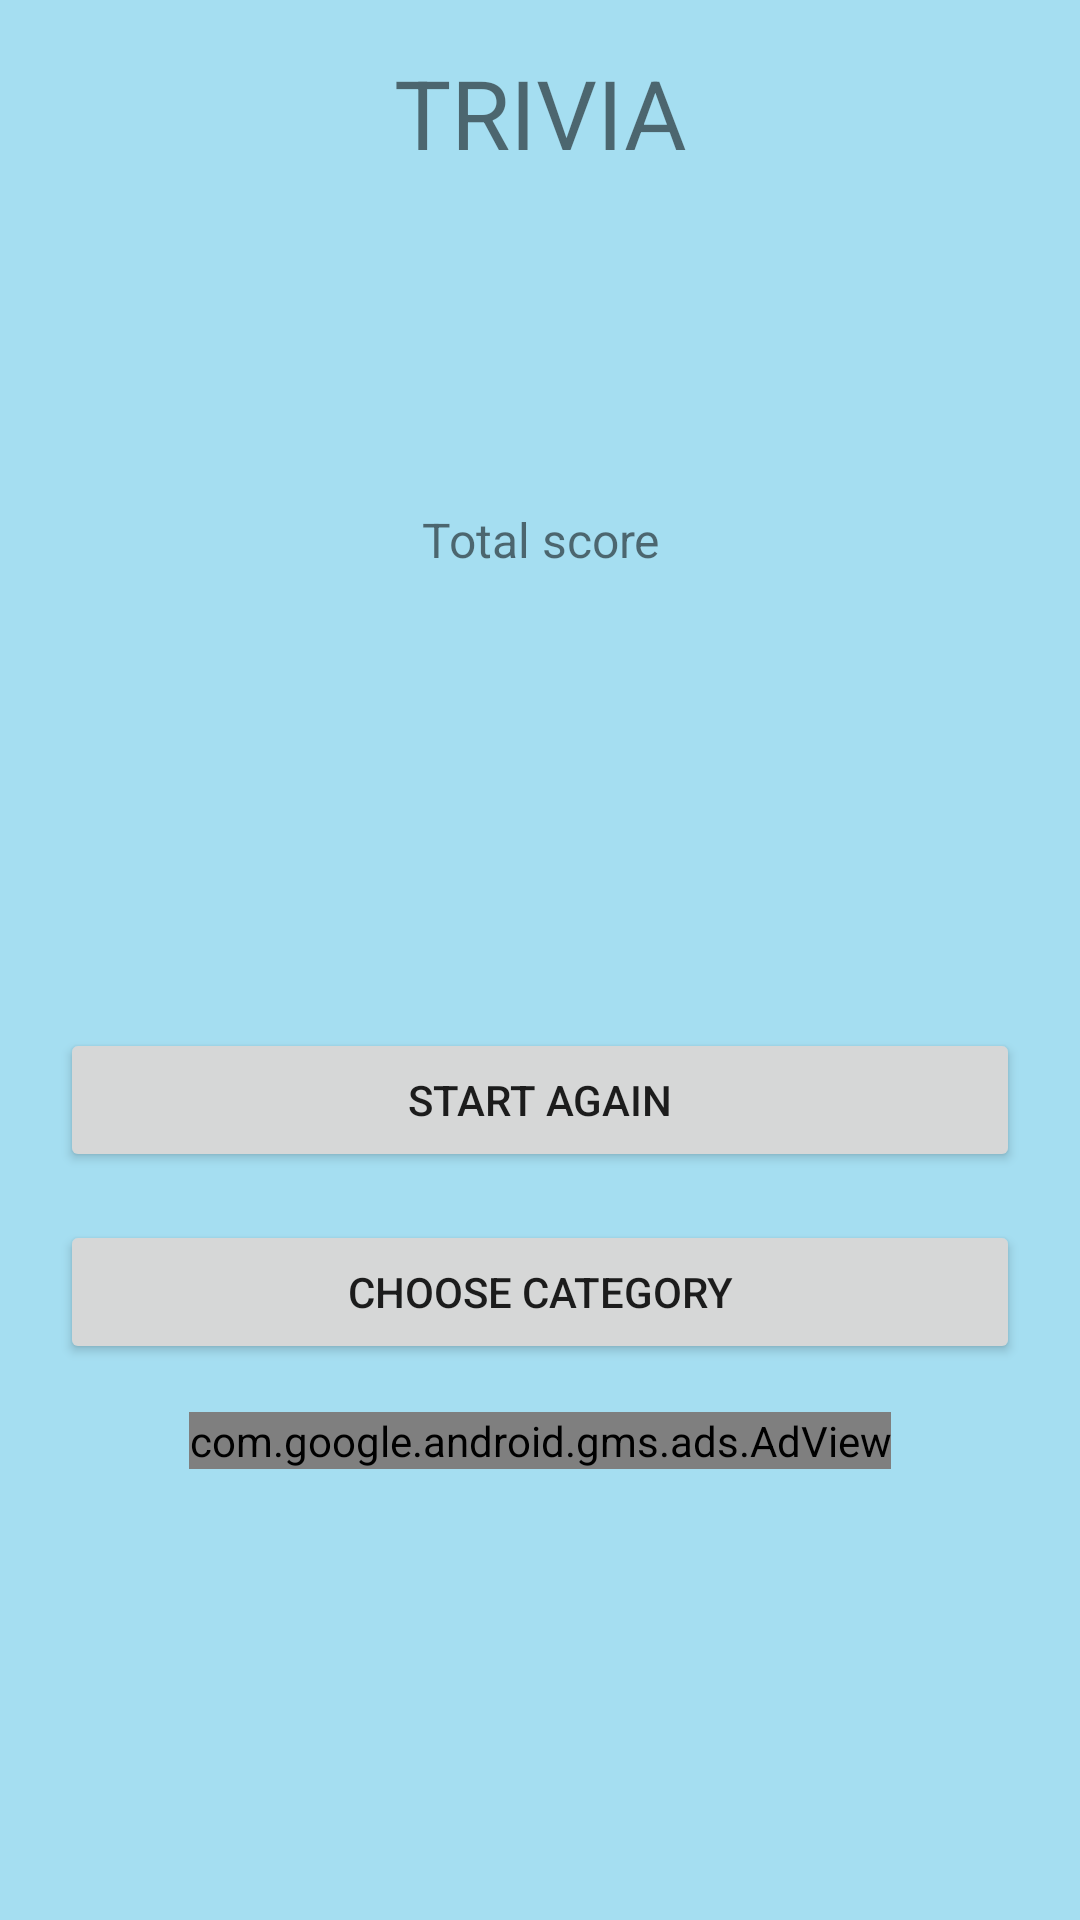

This screen was rendered from an Android layout file. Write that file and the resources it references.
<!-- AndroidManifest.xml: application theme Theme.AppCompat.Light.NoActionBar -->
<!-- res/layout/activity_score.xml -->
<?xml version="1.0" encoding="utf-8"?>
<LinearLayout xmlns:android="http://schemas.android.com/apk/res/android"
    xmlns:tools="http://schemas.android.com/tools"
    xmlns:ads="http://schemas.android.com/apk/res-auto"
    android:orientation="vertical"
    android:gravity="center_horizontal"
    android:layout_width="match_parent"
    android:layout_height="match_parent"
    android:background="@color/colorPrimaryLight"
    tools:context=".QuestionActivity">

    <TextView
        android:id="@+id/title_text_view"
        android:layout_width="match_parent"
        android:layout_height="wrap_content"
        android:textSize="@dimen/title_text_size"
        android:layout_margin="@dimen/margin"
        android:layout_marginBottom="@dimen/margin"
        android:text="@string/trivia_title"
        android:gravity="center_horizontal" />
    <TextView
        android:id="@+id/score_category_text_view"
        android:layout_width="match_parent"
        android:layout_height="wrap_content"
        android:textSize="@dimen/score_text_size"
        android:layout_marginTop="@dimen/margin_top_score"
        android:gravity="center_horizontal" />
    <TextView
        android:id="@+id/round_score_text_view"
        android:layout_width="match_parent"
        android:layout_height="wrap_content"
        android:textSize="@dimen/score_text_size"
        android:layout_marginTop="@dimen/margin_top_score"
        android:layout_marginBottom="@dimen/margin_bottom_score"
        android:gravity="center_horizontal" />
    <TextView
        android:layout_width="match_parent"
        android:layout_height="wrap_content"
        android:textSize="@dimen/large_text_size"
        android:text="@string/total_score_text"
        android:gravity="center_horizontal" />
    <TextView
        android:id="@+id/total_score_text_view"
        android:layout_width="@dimen/total_score_layout_size"
        android:layout_height="@dimen/total_score_layout_size"
        android:textSize="@dimen/title_text_size"
        android:layout_margin="@dimen/padding_text_view"
        android:background="@drawable/circle_text_view"
        android:textColor="@color/colorWhite"
        android:gravity="center"/>
    <Button
        android:id="@+id/start_again"
        android:layout_width="@dimen/default_text_width"
        android:layout_height="wrap_content"
        android:textAllCaps="true"
        android:text="@string/start_again"
        android:layout_marginTop="@dimen/margin"
        android:layout_marginBottom="@dimen/margin"
        android:layout_gravity="center_horizontal"
        android:contentDescription="@string/start_again">
    </Button>
    <Button
        android:id="@+id/choose_category"
        android:layout_width="@dimen/default_text_width"
        android:layout_height="wrap_content"
        android:textAllCaps="true"
        android:text="@string/choose_category"
        android:layout_marginBottom="@dimen/margin"
        android:layout_gravity="center_horizontal"
        android:contentDescription="@string/choose_another_category">
    </Button>
    <com.google.android.gms.ads.AdView
        android:id="@+id/adView"
        android:layout_width="wrap_content"
        android:layout_height="wrap_content"
        android:layout_centerHorizontal="true"
        android:layout_alignParentBottom="true"
        ads:adSize="BANNER"
        ads:adUnitId="@string/banner_ad_unit_id">
    </com.google.android.gms.ads.AdView>
</LinearLayout>
<!-- resources referenced by this layout -->
<resources>
  <color name="colorPrimaryLight">#A5DEF1</color>
  <color name="colorWhite">#ffffff</color>
  <dimen name="default_text_width">320dp</dimen>
  <dimen name="large_text_size">16sp</dimen>
  <dimen name="margin">16dp</dimen>
  <dimen name="margin_bottom_score">32dp</dimen>
  <dimen name="margin_top_score">4dp</dimen>
  <dimen name="padding_text_view">8dp</dimen>
  <dimen name="score_text_size">20dp</dimen>
  <dimen name="title_text_size">32dp</dimen>
  <dimen name="total_score_layout_size">120dp</dimen>
  <string name="banner_ad_unit_id">ca-app-pub-3940256099942544/6300978111</string>
  <string name="choose_another_category">choose another category</string>
  <string name="choose_category">CHOOSE CATEGORY</string>
  <string name="start_again">START AGAIN</string>
  <string name="total_score_text">Total score</string>
  <string name="trivia_title">TRIVIA</string>
</resources>
